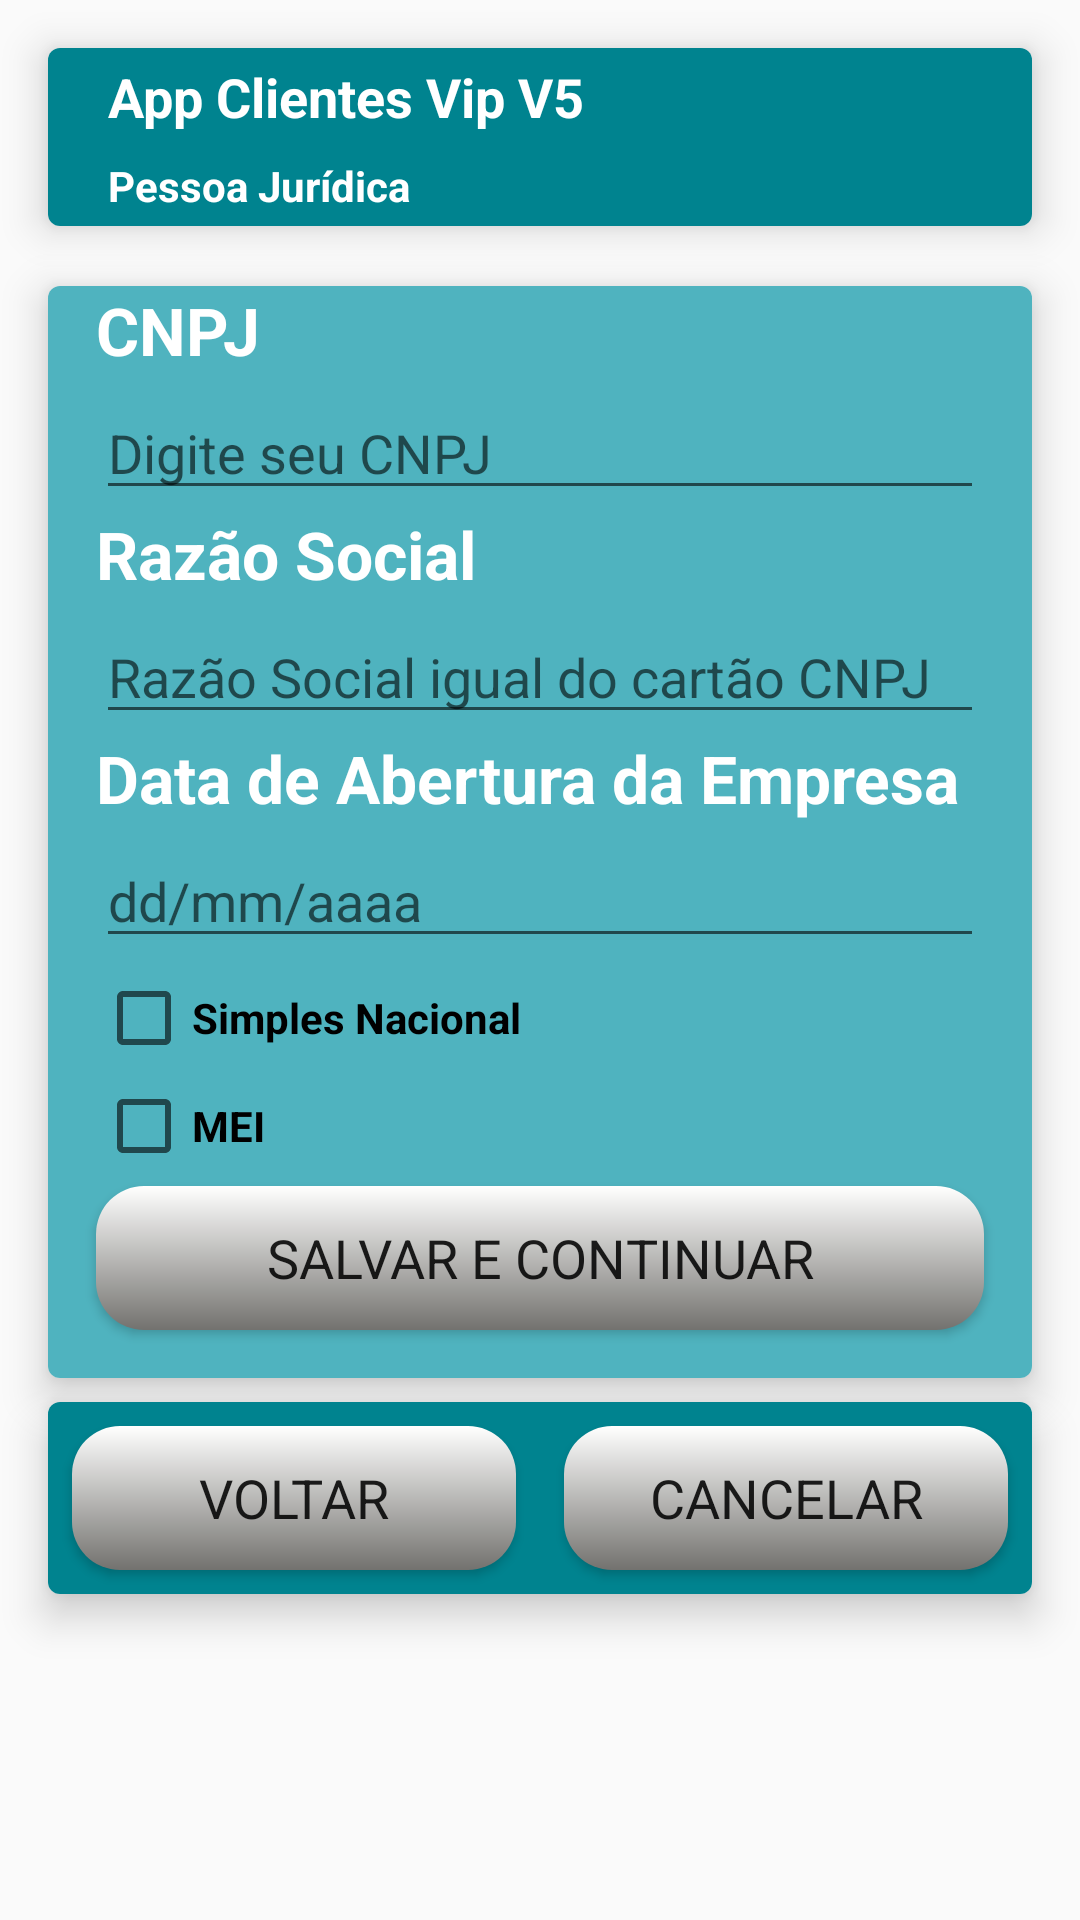

This screen was rendered from an Android layout file. Write that file and the resources it references.
<!-- AndroidManifest.xml: application theme AppTheme -->
<!-- res/layout/activity_cliente_pessoa_juridica_card.xml -->
<?xml version="1.0" encoding="utf-8"?>
<androidx.appcompat.widget.LinearLayoutCompat xmlns:android="http://schemas.android.com/apk/res/android"
  xmlns:app="http://schemas.android.com/apk/res-auto"
  xmlns:tools="http://schemas.android.com/tools"
  android:layout_width="match_parent"
  android:layout_height="match_parent"
  android:orientation="vertical"
  tools:context=".view.ClientePessoaJuridicaActivity">


  
  <androidx.cardview.widget.CardView
    android:layout_width="match_parent"
    android:layout_height="wrap_content"
    android:layout_margin="16dp"
    app:cardCornerRadius="4dp"
    app:cardElevation="8dp">

    <androidx.appcompat.widget.LinearLayoutCompat
      android:layout_width="match_parent"
      android:layout_height="match_parent"
      android:background="@color/colorPrimary"
      android:orientation="vertical">

      <androidx.appcompat.widget.LinearLayoutCompat
        android:layout_width="match_parent"
        android:layout_height="match_parent"
        android:orientation="horizontal">

        <ImageView
          android:layout_width="wrap_content"
          android:layout_height="wrap_content"
          android:layout_margin="8dp"
          android:src="@mipmap/ic_novo_cadastro" />

        <androidx.appcompat.widget.LinearLayoutCompat
          android:layout_width="match_parent"
          android:layout_height="wrap_content"
          android:layout_gravity="center"
          android:orientation="vertical">

          <TextView
            android:id="@+id/txtAppName"
            android:layout_width="wrap_content"
            android:layout_height="wrap_content"
            android:layout_margin="4dp"
            android:text="@string/app_name"
            android:textAppearance="@android:style/TextAppearance.Holo.Medium.Inverse"
            android:textColor="@color/colorText"
            android:textStyle="bold" />

          <TextView
            android:id="@+id/txtClientePessoaFisica"
            android:layout_width="wrap_content"
            android:layout_height="wrap_content"
            android:layout_margin="4dp"
            android:text="@string/txtPessoaJuridica"
            android:textAppearance="@android:style/TextAppearance.Holo.Small.Inverse"
            android:textColor="@color/colorText"
            android:textStyle="bold" />


        </androidx.appcompat.widget.LinearLayoutCompat>

      </androidx.appcompat.widget.LinearLayoutCompat>

    </androidx.appcompat.widget.LinearLayoutCompat>

  </androidx.cardview.widget.CardView>

  
  <androidx.cardview.widget.CardView
    android:layout_width="match_parent"
    android:layout_height="wrap_content"
    android:layout_marginRight="16dp"
    android:layout_marginLeft="16dp"
    android:layout_marginTop="4dp"
    android:layout_marginBottom="4dp"
    app:cardCornerRadius="4dp"
    app:cardElevation="8dp">

    <androidx.appcompat.widget.LinearLayoutCompat
      android:layout_width="match_parent"
      android:layout_height="wrap_content"
      android:layout_gravity="center"
      android:background="@color/colorLightColor"
      android:orientation="vertical">


      <TextView
        android:id="@+id/txtCNPJ"
        android:layout_width="wrap_content"
        android:layout_height="wrap_content"
        android:layout_marginStart="16sp"
        android:text="@string/txtCNPJ"
        android:textAppearance="@android:style/TextAppearance.Holo.Large.Inverse"
        android:textColor="@color/colorText"
        android:textStyle="bold" />

      <EditText
        android:id="@+id/editCNPJ"
        android:layout_width="match_parent"
        android:layout_height="wrap_content"
        android:layout_marginLeft="16dp"
        android:layout_marginTop="4dp"
        android:layout_marginRight="16dp"
        android:ems="10"
        android:hint="@string/txtHintCNPJ"
        android:inputType="number" />

      <TextView
        android:id="@+id/txtRazaoSocial"
        android:layout_width="wrap_content"
        android:layout_height="wrap_content"
        android:layout_marginStart="16sp"
        android:text="@string/txtRazaoSocial"
        android:textAppearance="@android:style/TextAppearance.Holo.Large.Inverse"
        android:textColor="@color/colorText"
        android:textStyle="bold" />

      <EditText
        android:id="@+id/editRazaoSocial"
        android:layout_width="match_parent"
        android:layout_height="wrap_content"
        android:layout_marginLeft="16dp"
        android:layout_marginTop="4dp"
        android:layout_marginRight="16dp"
        android:ems="10"
        android:hint="@string/txtHintRazaoSocial"
        android:inputType="textPersonName" />

      <TextView
        android:id="@+id/txtDataAberturaPJ"
        android:layout_width="wrap_content"
        android:layout_height="wrap_content"
        android:layout_marginStart="16sp"
        android:text="@string/txtDataAberturaEmpresa"
        android:textAppearance="@android:style/TextAppearance.Holo.Large.Inverse"
        android:textColor="@color/colorText"
        android:textStyle="bold" />

      <EditText
        android:id="@+id/editDataAberturaPJ"
        android:layout_width="match_parent"
        android:layout_height="wrap_content"
        android:layout_marginLeft="16dp"
        android:layout_marginTop="4dp"
        android:layout_marginRight="16dp"
        android:ems="10"
        android:hint="@string/txtHintDataAberturaEmpresa"
        android:inputType="date" />

      <CheckBox
        android:id="@+id/chSimplesNacional"
        android:layout_width="wrap_content"
        android:layout_height="wrap_content"
        android:layout_marginStart="16dp"
        android:layout_marginTop="4dp"
        android:onClick="simplesNacional"
        android:text="@string/txtSimplesNacional"
        android:textAppearance="@android:style/TextAppearance.Holo.Small.Inverse"
        android:textStyle="bold" />

      <CheckBox
        android:id="@+id/chMEI"
        android:layout_width="wrap_content"
        android:layout_height="wrap_content"
        android:layout_marginStart="16dp"
        android:layout_marginTop="4dp"
        android:onClick="MEI"
        android:text="@string/txtMEI"
        android:textAppearance="@android:style/TextAppearance.Holo.Small.Inverse"
        android:textStyle="bold" />

      <Button
        android:id="@+id/btnSalvarContinuar"
        android:layout_width="match_parent"
        android:layout_height="wrap_content"
        android:layout_marginLeft="16dp"
        android:layout_marginTop="4dp"
        android:layout_marginRight="16dp"
        android:background="@drawable/custom_btn_b"
        android:layout_marginBottom="16dp"
        android:text="@string/btnSalvarContinuar"
        android:textAppearance="@android:style/TextAppearance.Holo.Medium" />

    </androidx.appcompat.widget.LinearLayoutCompat>

  </androidx.cardview.widget.CardView>

  
  <androidx.cardview.widget.CardView
    android:layout_width="match_parent"
    android:layout_height="wrap_content"
    android:layout_marginRight="16dp"
    android:layout_marginLeft="16dp"
    android:layout_marginTop="4dp"
    android:layout_marginBottom="4dp"
    app:cardCornerRadius="4dp"
    app:cardElevation="8dp">

    <androidx.appcompat.widget.LinearLayoutCompat
      android:layout_width="match_parent"
      android:layout_height="match_parent"
      android:layout_gravity="center"
      android:background="@color/colorPrimary"
      android:orientation="horizontal">

      <Button
        android:id="@+id/btnVoltar"
        android:layout_width="match_parent"
        android:layout_height="wrap_content"
        android:layout_marginLeft="8dp"
        android:layout_marginTop="8dp"
        android:layout_marginRight="8dp"
        android:layout_marginBottom="4dp"
        android:layout_weight="1"
        android:background="@drawable/custom_btn_b"
        android:text="@string/btnVoltar"
        android:textAppearance="@android:style/TextAppearance.Holo.Medium" />

      <Button
        android:id="@+id/btnCancelar"
        android:layout_width="match_parent"
        android:layout_height="wrap_content"
        android:layout_marginLeft="8dp"
        android:layout_marginTop="8dp"
        android:layout_marginRight="8dp"
        android:layout_marginBottom="8dp"
        android:layout_weight="1"
        android:background="@drawable/custom_btn_b"
        android:text="@string/btnCancelar"
        android:textAppearance="@android:style/TextAppearance.Holo.Medium" />

    </androidx.appcompat.widget.LinearLayoutCompat>

  </androidx.cardview.widget.CardView>


</androidx.appcompat.widget.LinearLayoutCompat>
<!-- resources referenced by this layout -->
<resources>
  <color name="colorLightColor">#4fb3bf</color>
  <color name="colorPrimary">#00838f</color>
  <color name="colorText">#ffffff</color>
  <!-- drawable custom_btn_b (drawable-v24) -->
  <?xml version="1.0" encoding="utf-8"?>
  <shape android:shape="rectangle"
      xmlns:android="http://schemas.android.com/apk/res/android">
  
      <solid android:color="@color/colorAzul"  />
  
      <corners
          android:bottomLeftRadius="16dp"
          android:bottomRightRadius="16dp"
          android:topLeftRadius="16dp"
          android:topRightRadius="16dp"/>
  
    <gradient
      android:endColor="@color/colorBranco"
      android:startColor="@color/colorBackground"
      android:type="linear"
      android:angle="90"> 
    </gradient>
  
  </shape>
  <string name="app_name">App Clientes Vip V5</string>
  <string name="btnCancelar">CANCELAR</string>
  <string name="btnSalvarContinuar">SALVAR E CONTINUAR</string>
  <string name="btnVoltar">VOLTAR</string>
  <string name="txtCNPJ">CNPJ</string>
  <string name="txtDataAberturaEmpresa">Data de Abertura da Empresa</string>
  <string name="txtHintCNPJ">Digite seu CNPJ</string>
  <string name="txtHintDataAberturaEmpresa">dd/mm/aaaa</string>
  <string name="txtHintRazaoSocial">Razão Social igual do cartão CNPJ</string>
  <string name="txtMEI">MEI</string>
  <string name="txtPessoaJuridica">Pessoa Jurídica</string>
  <string name="txtRazaoSocial">Razão Social</string>
  <string name="txtSimplesNacional">Simples Nacional</string>
  <style name="AppTheme" parent="Theme.AppCompat.Light.DarkActionBar">
          
          <item name="colorPrimary">@color/colorPrimary</item>
          <item name="colorPrimaryDark">@color/colorDarkColor</item>
          <item name="colorAccent">@color/colorAccent</item>
      </style>
  <color name="colorAzul">#FF21D4F3</color>
  <color name="colorBranco">#FFFFFF</color>
  <color name="colorBackground">#73726E</color>
  <color name="colorDarkColor">#005662</color>
  <color name="colorAccent">#E91E63</color>
</resources>
